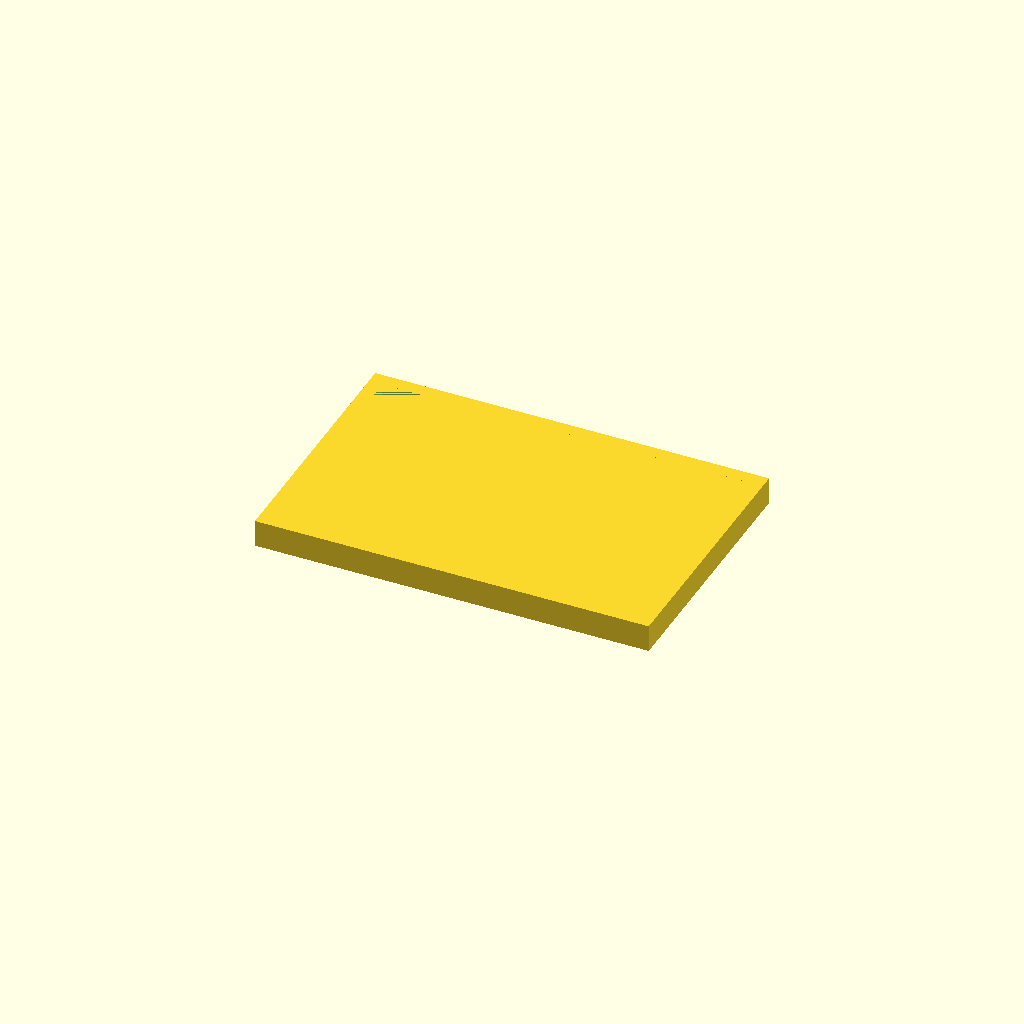
Cell 1: the model at its default parameters.
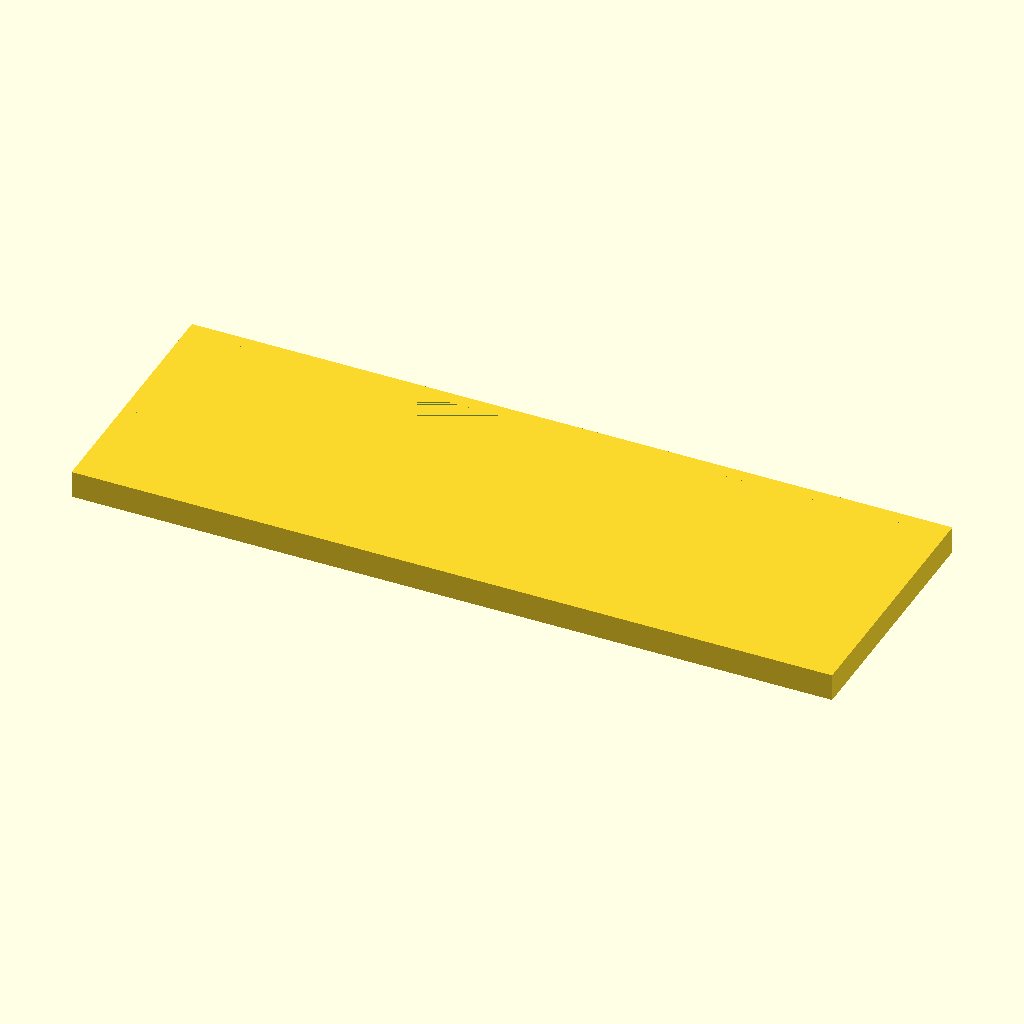
Cell 2: switch_width_x = 27 (everything else at default).
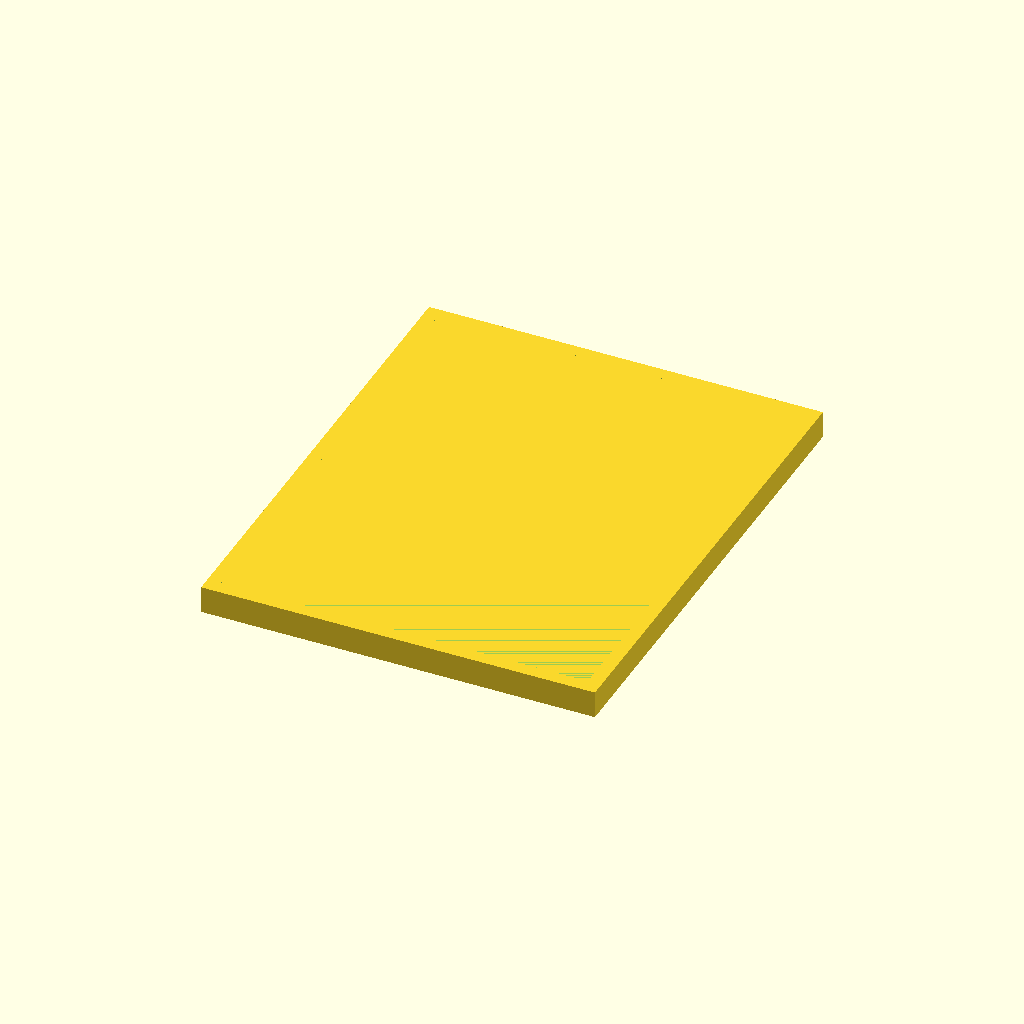
Cell 3: switch_width_y = 17 (everything else at default).
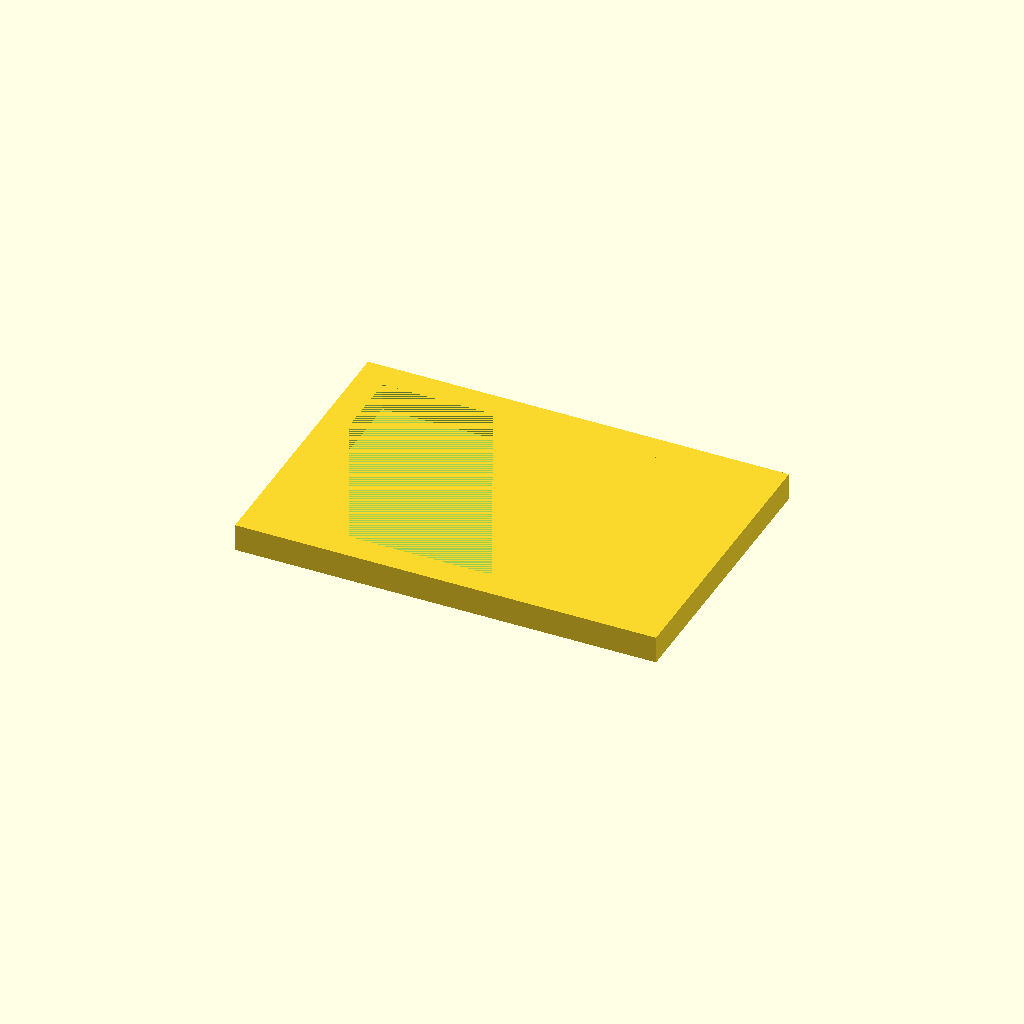
Cell 4 — wall_thickness set to 2, the other parameters unchanged.
One fixed orthographic camera (rotation 55°, 0°, 25°; colour scheme Cornfield) for every cell.
Source of the model, leveraction/3d/plate_approach/switch_shell.scad:
switch_width_x = 13.5;
switch_width_y = 8.5;
wall_thickness = 1;

difference() {
    cube(size = [switch_width_x + wall_thickness, switch_width_y + wall_thickness, 1], center = true);
    cube(size = [switch_width_x, switch_width_y, 1], center = true);
}
Parameter table extracted from the source (name, type, default, range or options):
switch_width_x: number, default 13.5
switch_width_y: number, default 8.5
wall_thickness: number, default 1
